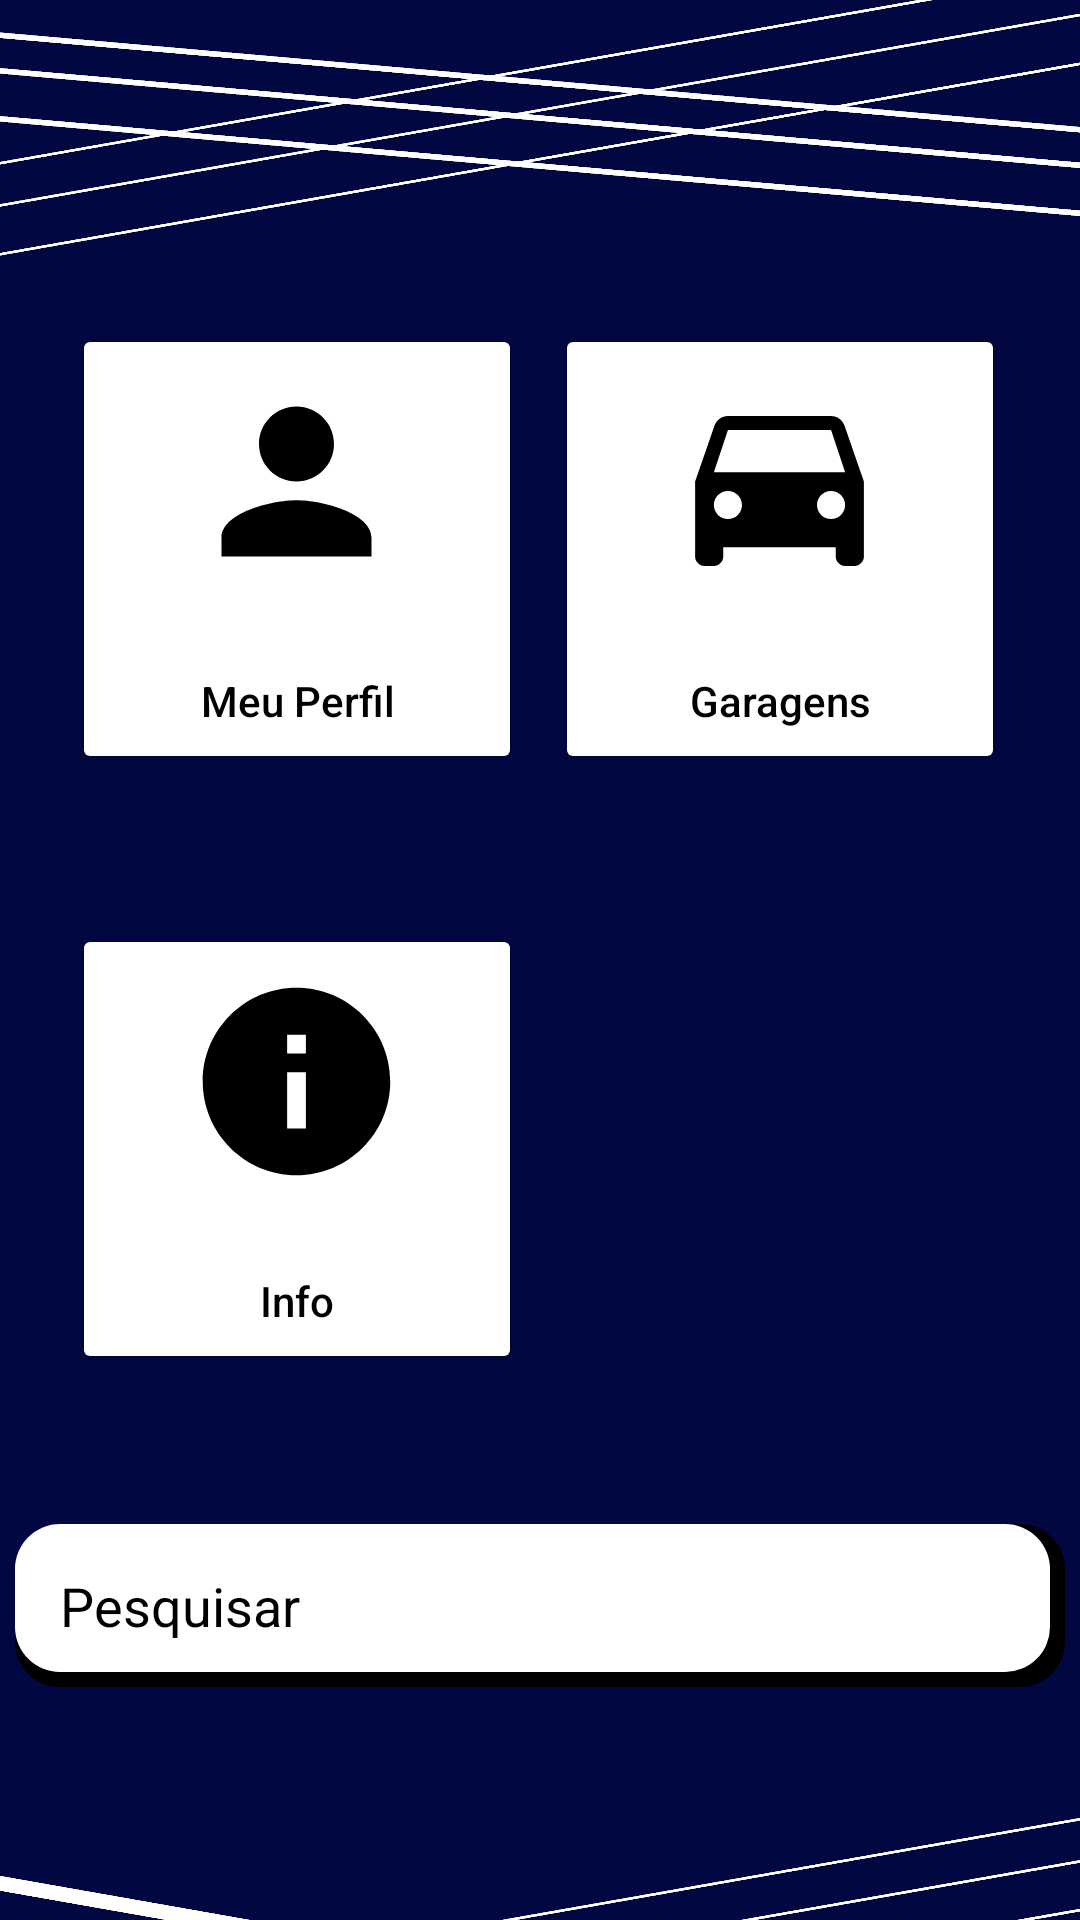

Reconstruct the res/layout file that produces this screen, plus the resources it refers to.
<!-- AndroidManifest.xml: application theme Theme.Grg -->
<!-- res/layout/activity_home.xml -->
<?xml version="1.0" encoding="utf-8"?>
<androidx.constraintlayout.widget.ConstraintLayout xmlns:android="http://schemas.android.com/apk/res/android"
    xmlns:app="http://schemas.android.com/apk/res-auto"
    xmlns:tools="http://schemas.android.com/tools"
    android:layout_width="match_parent"
    android:layout_height="match_parent"
    tools:context=".home"
    android:background="#010740">

    <Button
        android:id="@+id/btnInfo"
        android:layout_width="150dp"
        android:layout_height="150dp"
        android:layout_centerInParent="true"
        android:layout_marginTop="308dp"
        android:backgroundTint="@color/white"
        android:drawableTop="@drawable/ic_baseline_info_24"
        android:drawableTint="@color/black"
        android:elevation="2dp"
        android:gravity="bottom|center"
        android:hint="Info"
        android:padding="15dp"
        android:textColorHint="@color/black"
        app:cornerRadius="25dp"
        app:layout_constraintEnd_toEndOf="parent"
        app:layout_constraintHorizontal_bias="0.114"
        app:layout_constraintStart_toStartOf="parent"
        app:layout_constraintTop_toTopOf="parent" />

    <Button
        android:id="@+id/btnProfile"
        android:layout_width="150dp"
        android:layout_height="150dp"
        android:layout_centerInParent="true"
        android:layout_marginTop="108dp"
        android:backgroundTint="@color/white"
        android:elevation="2dp"
        android:gravity="bottom|center"
        android:hint="Meu Perfil"
        android:padding="15dp"
        android:textColorHint="@color/black"
        android:drawableTop="@drawable/ic_baseline_person_24"
        android:drawableTint="@color/black"
        app:cornerRadius="25dp"
        app:layout_constraintEnd_toEndOf="parent"
        app:layout_constraintHorizontal_bias="0.114"
        app:layout_constraintStart_toStartOf="parent"
        app:layout_constraintTop_toTopOf="parent" />

    <ImageView
        android:id="@+id/imageView17"
        android:layout_width="500dp"
        android:layout_height="1dp"
        android:layout_marginTop="36dp"
        android:background="@color/white"
        android:rotation="350"
        app:layout_constraintEnd_toEndOf="parent"
        app:layout_constraintHorizontal_bias="0.494"
        app:layout_constraintStart_toStartOf="parent"
        app:layout_constraintTop_toTopOf="parent"
        app:srcCompat="@drawable/line" />

    <ImageView
        android:id="@+id/imageView18"
        android:layout_width="500dp"
        android:layout_height="2dp"
        android:layout_marginTop="36dp"
        android:background="@color/white"
        android:rotation="5"
        app:layout_constraintEnd_toEndOf="parent"
        app:layout_constraintHorizontal_bias="0.696"
        app:layout_constraintStart_toStartOf="parent"
        app:layout_constraintTop_toTopOf="parent"
        app:srcCompat="@drawable/line" />

    <ImageView
        android:id="@+id/imageView22"
        android:layout_width="500dp"
        android:layout_height="2dp"
        android:layout_marginTop="52dp"
        android:background="@color/white"
        android:rotation="5"
        app:layout_constraintEnd_toEndOf="parent"
        app:layout_constraintHorizontal_bias="0.696"
        app:layout_constraintStart_toStartOf="parent"
        app:layout_constraintTop_toTopOf="parent"
        app:srcCompat="@drawable/line" />

    <ImageView
        android:id="@+id/imageView20"
        android:layout_width="500dp"
        android:layout_height="2dp"
        android:layout_marginTop="24dp"
        android:background="@color/white"
        android:rotation="5"
        app:layout_constraintEnd_toEndOf="parent"
        app:layout_constraintHorizontal_bias="0.707"
        app:layout_constraintStart_toStartOf="parent"
        app:layout_constraintTop_toTopOf="parent"
        app:srcCompat="@drawable/line" />

    <ImageView
        android:id="@+id/imageView19"
        android:layout_width="500dp"
        android:layout_height="1dp"
        android:layout_marginTop="52dp"
        android:background="@color/white"
        android:rotation="350"
        app:layout_constraintEnd_toEndOf="parent"
        app:layout_constraintHorizontal_bias="0.483"
        app:layout_constraintStart_toStartOf="parent"
        app:layout_constraintTop_toTopOf="parent"
        app:srcCompat="@drawable/line" />

    <ImageView
        android:id="@+id/imageView21"
        android:layout_width="500dp"
        android:layout_height="1dp"
        android:layout_marginTop="20dp"
        android:background="@color/white"
        android:rotation="350"
        app:layout_constraintEnd_toEndOf="parent"
        app:layout_constraintHorizontal_bias="0.415"
        app:layout_constraintStart_toStartOf="parent"
        app:layout_constraintTop_toTopOf="parent"
        app:srcCompat="@drawable/line" />

    <ImageView
        android:id="@+id/imageView15"
        android:layout_width="500dp"
        android:layout_height="1dp"
        android:layout_marginTop="668dp"
        android:background="@color/white"
        android:rotation="350"
        app:layout_constraintEnd_toEndOf="parent"
        app:layout_constraintHorizontal_bias="0.505"
        app:layout_constraintStart_toStartOf="parent"
        app:layout_constraintTop_toTopOf="parent"
        app:srcCompat="@drawable/line" />

    <ImageView
        android:id="@+id/imageView12"
        android:layout_width="500dp"
        android:layout_height="1dp"
        android:layout_marginTop="652dp"
        android:background="@color/white"
        android:rotation="350"
        app:layout_constraintEnd_toEndOf="parent"
        app:layout_constraintHorizontal_bias="0.516"
        app:layout_constraintStart_toStartOf="parent"
        app:layout_constraintTop_toTopOf="parent"
        app:srcCompat="@drawable/line" />

    <ImageView
        android:id="@+id/imageView13"
        android:layout_width="500dp"
        android:layout_height="5dp"
        android:layout_marginTop="684dp"
        android:background="@color/white"
        android:rotation="10"
        app:layout_constraintEnd_toEndOf="parent"
        app:layout_constraintHorizontal_bias="0.696"
        app:layout_constraintStart_toStartOf="parent"
        app:layout_constraintTop_toTopOf="parent"
        app:srcCompat="@drawable/line" />

    <ImageView
        android:id="@+id/imageView14"
        android:layout_width="500dp"
        android:layout_height="5dp"
        android:layout_marginTop="652dp"
        android:background="@color/white"
        android:rotation="10"
        app:layout_constraintEnd_toEndOf="parent"
        app:layout_constraintHorizontal_bias="0.707"
        app:layout_constraintStart_toStartOf="parent"
        app:layout_constraintTop_toTopOf="parent"
        app:srcCompat="@drawable/line" />

    <ImageView
        android:id="@+id/imageView16"
        android:layout_width="500dp"
        android:layout_height="1dp"
        android:layout_marginTop="636dp"
        android:background="@color/white"
        android:rotation="350"
        app:layout_constraintEnd_toEndOf="parent"
        app:layout_constraintHorizontal_bias="0.438"
        app:layout_constraintStart_toStartOf="parent"
        app:layout_constraintTop_toTopOf="parent"
        app:srcCompat="@drawable/line" />

    <EditText
        android:id="@+id/txtEmailRegister"
        android:layout_width="350dp"
        android:layout_height="wrap_content"
        android:layout_centerInParent="true"
        android:layout_marginTop="508dp"
        android:background="@drawable/roundededittext"
        android:hint="Pesquisar"
        android:padding="15dp"
        android:textColorHint="@color/black"
        android:drawableRight="@drawable/ic_baseline_search_24"
        android:drawableTint="@color/black"
        app:layout_constraintEnd_toEndOf="parent"
        app:layout_constraintHorizontal_bias="0.491"
        app:layout_constraintStart_toStartOf="parent"
        app:layout_constraintTop_toTopOf="parent" />

    <Button
        android:id="@+id/btnGarages"
        android:layout_width="150dp"
        android:layout_height="150dp"
        android:layout_centerInParent="true"
        android:layout_marginTop="108dp"
        android:backgroundTint="@color/white"
        android:elevation="2dp"
        android:gravity="bottom|center"
        android:hint="Garagens"
        android:padding="15dp"
        android:textColorHint="@color/black"
        android:drawableTop="@drawable/ic_baseline_directions_car_24"
        android:drawableTint="@color/black"
        app:cornerRadius="25dp"
        app:layout_constraintEnd_toEndOf="parent"
        app:layout_constraintHorizontal_bias="0.881"
        app:layout_constraintStart_toStartOf="parent"
        app:layout_constraintTop_toTopOf="parent" />


</androidx.constraintlayout.widget.ConstraintLayout>
<!-- resources referenced by this layout -->
<resources>
  <color name="black">#FF000000</color>
  <color name="white">#FFFFFFFF</color>
  <!-- drawable ic_baseline_directions_car_24 (drawable) -->
  <vector xmlns:android="http://schemas.android.com/apk/res/android"
      android:width="75dp"
      android:height="75dp"
      android:viewportWidth="24"
      android:viewportHeight="24"
      android:tint="?attr/colorControlNormal">
    <path
        android:fillColor="@android:color/white"
        android:pathData="M18.92,6.01C18.72,5.42 18.16,5 17.5,5h-11c-0.66,0 -1.21,0.42 -1.42,1.01L3,12v8c0,0.55 0.45,1 1,1h1c0.55,0 1,-0.45 1,-1v-1h12v1c0,0.55 0.45,1 1,1h1c0.55,0 1,-0.45 1,-1v-8l-2.08,-5.99zM6.5,16c-0.83,0 -1.5,-0.67 -1.5,-1.5S5.67,13 6.5,13s1.5,0.67 1.5,1.5S7.33,16 6.5,16zM17.5,16c-0.83,0 -1.5,-0.67 -1.5,-1.5s0.67,-1.5 1.5,-1.5 1.5,0.67 1.5,1.5 -0.67,1.5 -1.5,1.5zM5,11l1.5,-4.5h11L19,11L5,11z"/>
  </vector>
  <!-- drawable ic_baseline_info_24 (drawable) -->
  <vector xmlns:android="http://schemas.android.com/apk/res/android"
      android:width="75dp"
      android:height="75dp"
      android:viewportWidth="24"
      android:viewportHeight="24"
      android:tint="?attr/colorControlNormal">
    <path
        android:fillColor="@android:color/white"
        android:pathData="M12,2C6.48,2 2,6.48 2,12s4.48,10 10,10 10,-4.48 10,-10S17.52,2 12,2zM13,17h-2v-6h2v6zM13,9h-2L11,7h2v2z"/>
  </vector>
  <!-- drawable ic_baseline_person_24 (drawable) -->
  <vector xmlns:android="http://schemas.android.com/apk/res/android"
      android:width="75dp"
      android:height="75dp"
      android:viewportWidth="24"
      android:viewportHeight="24"
      android:tint="?attr/colorControlNormal">
    <path
        android:fillColor="@android:color/white"
        android:pathData="M12,12c2.21,0 4,-1.79 4,-4s-1.79,-4 -4,-4 -4,1.79 -4,4 1.79,4 4,4zM12,14c-2.67,0 -8,1.34 -8,4v2h16v-2c0,-2.66 -5.33,-4 -8,-4z"/>
  </vector>
  <!-- drawable line (drawable) -->
  <?xml version="1.0" encoding="utf-8"?>
  <selector xmlns:android="http://schemas.android.com/apk/res/android">
          <shape xmlns:android="http://schemas.android.com/apk/res/android" android:shape="rectangle">
              <solid android:color="#ffffff"></solid>
              <corners android:radius="3dp"></corners>
              <stroke android:color="#ffffff" android:width="5dp"></stroke>
          </shape>
  </selector>
  <!-- drawable roundededittext (drawable) -->
  <?xml version="1.0" encoding="utf-8"?>
  <layer-list xmlns:android="http://schemas.android.com/apk/res/android">
  <item >
      <shape
          android:shape="rectangle">
          <solid android:color="#000"/>
          <corners android:radius="15dp"/>
      </shape>
  </item>
  <item android:right="5dp" android:left="0dp" android:bottom="5dp">
      <shape
          android:shape="rectangle">
          <solid android:color="#FFFFFF" />
          <corners
              android:bottomRightRadius="15dp"
              android:bottomLeftRadius="15dp"
              android:topLeftRadius="15dp"
              android:topRightRadius="15dp" />
      </shape>
  </item>
  </layer-list>
  <style name="Theme.Grg" parent="Theme.MaterialComponents.DayNight.DarkActionBar">
          
          <item name="colorPrimary">@color/blue</item>
          <item name="colorPrimaryVariant">@color/lightBlue</item>
          <item name="colorOnPrimary">@color/black</item>
          
              <item name="colorSecondary">@color/white</item>
          <item name="colorSecondaryVariant">@color/white</item>
          <item name="colorOnSecondary">@color/white</item>
          
          <item name="android:statusBarColor">@android:color/transparent</item>
          <item name="android:windowNoTitle">true</item>
          <item name="android:windowTranslucentStatus">true</item>
          <item name="windowActionBar">false</item>
          <item name="windowNoTitle">true</item>
      </style>
  <color name="blue" tools:ignore="DuplicateDefinition">#010740</color>
  <color name="lightBlue" tools:ignore="DuplicateDefinition">#010F87</color>
</resources>
